Run: headless pygame with SDL's dummy video driver; simulated clock (each Clock.tick advances the game by its frame time, no real sleeping); random seed 0; keys injected as events and as key.get_pressed() state; mouse plan: one left click at the window centre at the start of phase 2, then a move to the lower-right quarter at the start of phase 3.
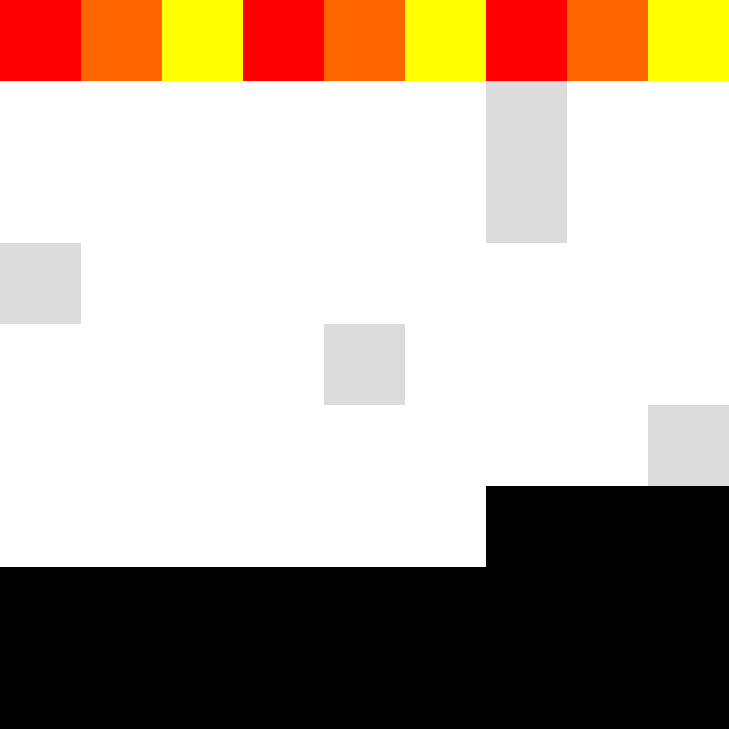
Frame 1 of 1 · flips 1–60 · no input

The pygame program that drew these frames:

import pygame
import sys
import math
import os
import random 

#create an object for each tile in the gameboard
class Tile:
    def __init__(self, rowval, colval):
        self.unit = "empty"
        self.player = "neutral"
        self.neighbors = []
        self.rowval = rowval
        self.colval = colval

    def show(self, screen, color, w, h):
        pygame.draw.rect(screen, color, (self.colval * w, self.rowval * h, w, h), 0)
        pygame.display.update()

#create a gameboard containing tiles indexed by row and column
class Gameboard:
    def __init__(self, side):
        self.side = side
        self.size = self.side * self.side

        #creates board 2D array of Tiles
        self.board = [[0 for i in range(self.side)] for j in range(self.side)]
        for i in range(self.side):
            for j in range(self.side):
                self.board[i][j] = Tile(i,j)

    #Set units back to starting point
    def newBoard(self):
        for i in range(self.side):
            unit = "empty"
            if i % 3 == 0:
                unit = "wumpus"
            elif i % 3 == 1:
                unit = "hero"
            else:
                unit = "archer"

            self.board[i][0].unit = unit
            self.board[i][0].player = "agent"
            self.board[i][self.side-1].unit = unit
            self.board[i][self.side-1].player = "adversary"



        
    #creates pits
    def setPits(self):
        for i in range(1, self.side-1):
            #randomly chooses colomn val
            pitcol = random.randint(0, self.side-1)
            self.board[pitcol][i].unit = "pit"



    #sets neighbors for all Tiles
    def setNeighbors(self):
        for i in range(self.side):
            for j in range(self.side):

                #goes through tiles diagonal and adjacent to the tile, and appends to neighbors list
                for k in range(-1, 2):
                    if (i+k < 0) or (i+k >= self.side):
                        continue
                    for l in range(-1, 2):
                        if (k == 0 and l == 0):
                            continue
                        if (j+l < 0) or (j+l >= self.side):
                            continue
                        self.board[i][j].neighbors.append(self.board[i + k][j + l])



    def position(self, value):
    #computes the index of value in the matrix interpreation of the array
        indx = math.floor(value/self.side)
        j = -indx*self.side + value
        if j >= 0:
            return [indx, j]
        return [-1, -1]

    def inv_position(self, i, j):
    #Converts position back to an array value
        if i >= self.side or i < 0:
            return -1
        if j >= self.side or j < 0:
            return -1
        return j + i * self.side
    
    #refreshes a Tile's neighbors. Should be called twice after every move on tiles that change state
    def refresh(self, row, col):

        #changes the tile.neighbors surrounding and including the called tile 
        for i in range(row - 1, row + 2):
            if (i < 0) or (i >= self.side):
                continue
            for j in range(col - 1, col + 2):
                if (j < 0) or (j >= self.side):
                    continue

                #goes through tile's diagonals and adjacents, and appends to neighbors list
                for k in range(-1, 2):
                    if (i+k < 0) or (i+k >= self.side):
                        continue
                    for l in range(-1, 2):
                        if (k == 0 and l == 0):
                            continue
                        if (j+l < 0) or (j+l >= self.side):
                            continue
                        self.board[i][j].neighbors.append(self.board[i + k][j + l])




screen = pygame.display.set_mode((729, 729))

BOARD = Gameboard(9)
BOARD.newBoard()
BOARD.setPits()


cols = BOARD.side
row = BOARD.side
red = (255, 0, 0)
green = (0, 255, 0)
blue = (0, 0, 255)
grey = (220, 220, 220)
orange = (255, 102, 0)
yellow = (255, 255, 0)
purple = (102, 0, 255)
w = 729 / cols
h = 729 / row

for i in range(cols):
    for j in range(row):
        if BOARD.board[j][i].unit == "empty":
            BOARD.board[i][j].show(screen, (255,255,255), w, h)
        if BOARD.board[j][i].unit == "wumpus":
            if BOARD.board[j][i].player == "adversary":
                BOARD.board[i][j].show(screen, green, w, h)
            else:
                BOARD.board[i][j].show(screen, red, w, h)
        if BOARD.board[j][i].unit == "hero":
            if BOARD.board[j][i].player == "adversary":
                BOARD.board[i][j].show(screen, blue, w, h)
            else:
                BOARD.board[i][j].show(screen, orange, w, h)
        if BOARD.board[j][i].unit == "archer":
            if BOARD.board[j][i].player == "adversary":
                BOARD.board[i][j].show(screen, purple, w, h)
            else:
                BOARD.board[i][j].show(screen, yellow, w, h)
        if BOARD.board[j][i].unit == "pit":
            BOARD.board[i][j].show(screen, grey, w, h)

loop = True
while loop:
    ev = pygame.event.get()
    for event in ev:
        if event.type == pygame.QUIT:
            pygame.display.quit()
        if pygame.mouse.get_pressed()[0]:
            try:
                pos = pygame.mouse.get_pos()
                mousePress(pos)
            except AttributeError:
                pass
        elif event.type == pygame.KEYDOWN:
            if event.key == pygame.K_SPACE:
                loop = False
                break

def mousePress(x):
    a = x[0]
    b = x[1]
    g1 = a // (729 // cols)
    g2 = b // (729 // row)
    acess = BOARD.board[g1][g2]
    acess.show(screen, (255, 255, 255), w, h)
